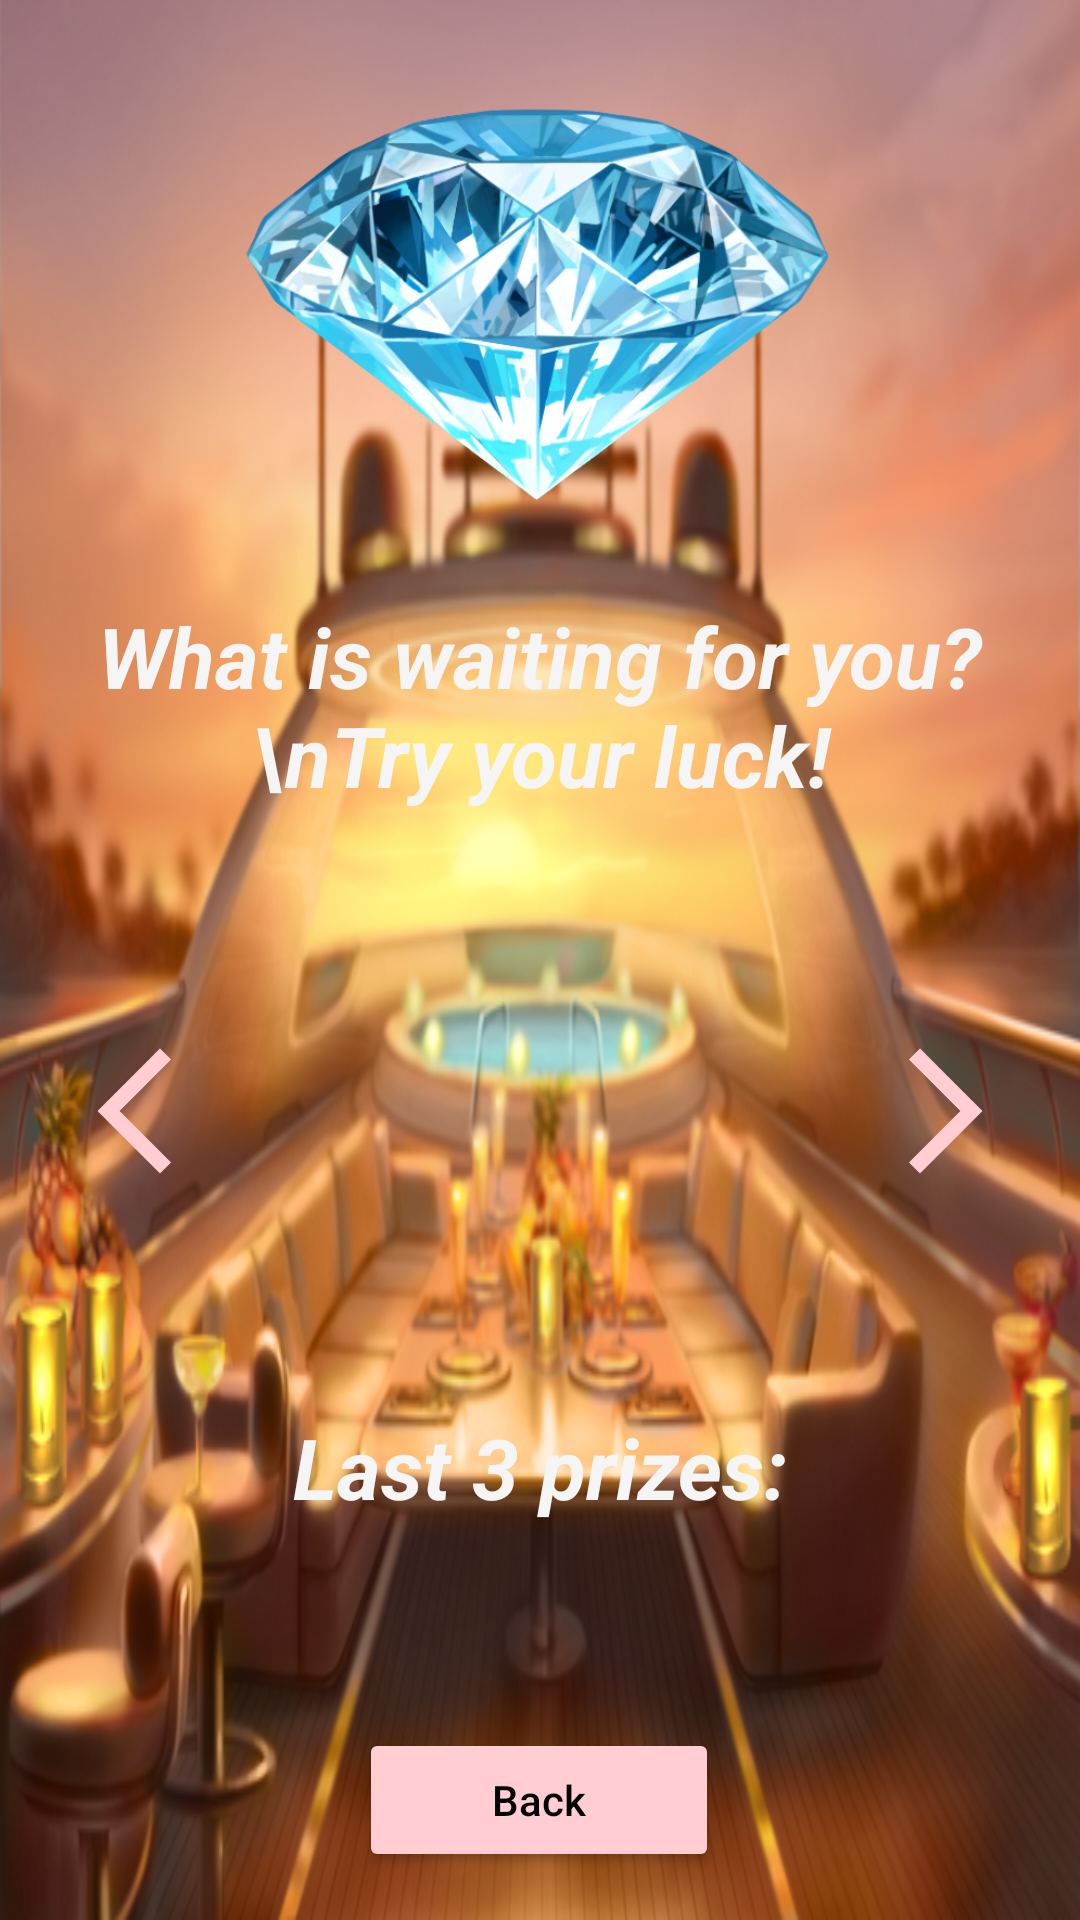

Produce the Android XML layout that renders to this screen, including the resource entries it uses.
<!-- AndroidManifest.xml: application theme Theme.DreamCash -->
<!-- res/layout/fragment_game.xml -->
<?xml version="1.0" encoding="utf-8"?>
<androidx.constraintlayout.widget.ConstraintLayout xmlns:android="http://schemas.android.com/apk/res/android"
    xmlns:app="http://schemas.android.com/apk/res-auto"
    xmlns:tools="http://schemas.android.com/tools"
    android:layout_width="match_parent"
    android:layout_height="match_parent"
    android:background="@drawable/back_game"
    tools:context=".presentation.fragment.GameFragment">

    <ImageView
        android:id="@+id/imageView7"
        android:layout_width="200dp"
        android:layout_height="200dp"
        android:src="@drawable/diamond"
        app:layout_constraintEnd_toEndOf="parent"
        app:layout_constraintStart_toStartOf="parent"
        app:layout_constraintTop_toTopOf="parent" />

    <TextView
        android:id="@+id/textView9"
        android:layout_width="wrap_content"
        android:layout_height="wrap_content"
        android:gravity="center"
        android:text="What is waiting for you? \nTry your luck!"
        android:textColor="#f5f5f5"
        android:textSize="28sp"
        android:textStyle="bold|italic"
        app:layout_constraintEnd_toEndOf="parent"
        app:layout_constraintStart_toStartOf="parent"
        app:layout_constraintTop_toBottomOf="@+id/imageView7" />

    <TextView
        android:id="@+id/textView10"
        android:layout_width="wrap_content"
        android:layout_height="wrap_content"
        android:gravity="center"
        android:text="Last 3 prizes:"
        android:textColor="#f5f5f5"
        android:textSize="28sp"
        android:textStyle="bold|italic"
        app:layout_constraintEnd_toEndOf="parent"
        app:layout_constraintStart_toStartOf="parent"
        app:layout_constraintTop_toBottomOf="@+id/recyclerId" />

    <androidx.recyclerview.widget.RecyclerView
        android:id="@+id/recyclerId"
        android:layout_width="0dp"
        android:layout_height="200dp"
        android:layout_marginStart="20dp"
        android:layout_marginEnd="20dp"
        android:orientation="horizontal"
        app:layoutManager="androidx.recyclerview.widget.LinearLayoutManager"
        app:layout_constraintEnd_toStartOf="@+id/imArrowRight"
        app:layout_constraintStart_toEndOf="@+id/imArrowLeft"
        app:layout_constraintTop_toBottomOf="@+id/textView9">

    </androidx.recyclerview.widget.RecyclerView>

    <Button
        android:id="@+id/btBack"
        android:layout_width="120dp"
        android:layout_height="wrap_content"
        android:layout_marginBottom="16dp"
        android:backgroundTint="#ffcdd2"
        android:text="Back"
        android:textAllCaps="false"
        android:textColor="@color/black"
        app:cornerRadius="30dp"
        app:layout_constraintBottom_toBottomOf="parent"
        app:layout_constraintEnd_toEndOf="parent"
        app:layout_constraintHorizontal_bias="0.498"
        app:layout_constraintStart_toStartOf="parent" />

    <Button
        android:id="@+id/button2"
        android:layout_width="wrap_content"
        android:layout_height="wrap_content"
        android:backgroundTint="#ffcdd2"
        android:textColor="@color/black"
        android:visibility="gone"
        app:cornerRadius="25dp"
        app:layout_constraintBottom_toTopOf="@+id/textView10"
        app:layout_constraintEnd_toEndOf="parent"
        app:layout_constraintStart_toStartOf="parent"
        app:layout_constraintTop_toBottomOf="@+id/textView9" />

    <ImageView
        android:id="@+id/imArrowLeft"
        android:layout_width="50dp"
        android:layout_height="50dp"
        android:layout_marginStart="20dp"
        android:src="@drawable/ic_arrow_left"
        app:layout_constraintBottom_toBottomOf="@+id/recyclerId"
        app:layout_constraintStart_toStartOf="parent"
        app:layout_constraintTop_toTopOf="@+id/recyclerId" />

    <ImageView
        android:id="@+id/imArrowRight"
        android:layout_width="50dp"
        android:layout_height="50dp"
        android:layout_marginEnd="20dp"
        android:src="@drawable/ic_arrow_right"
        app:layout_constraintBottom_toBottomOf="@+id/recyclerId"
        app:layout_constraintEnd_toEndOf="parent"
        app:layout_constraintTop_toTopOf="@+id/recyclerId" />

    <ImageView
        android:id="@+id/imageView10"
        android:layout_width="100dp"
        android:layout_height="100dp"
        android:layout_marginStart="10dp"
        app:layout_constraintBottom_toBottomOf="@+id/imageView8"
        app:layout_constraintStart_toStartOf="parent"
        app:layout_constraintTop_toTopOf="@+id/imageView8"
        tools:src="@tools:sample/avatars" />

    <ImageView
        android:id="@+id/imageView8"
        android:layout_width="100dp"
        android:layout_height="100dp"
        android:layout_marginStart="142dp"
        android:layout_marginEnd="141dp"
        app:layout_constraintBottom_toTopOf="@+id/btBack"
        app:layout_constraintEnd_toEndOf="parent"
        app:layout_constraintStart_toStartOf="parent"
        app:layout_constraintTop_toBottomOf="@+id/textView10"
        tools:src="@tools:sample/avatars" />

    <ImageView
        android:id="@+id/imageView9"
        android:layout_width="100dp"
        android:layout_height="100dp"
        android:layout_marginEnd="15dp"
        app:layout_constraintBottom_toBottomOf="@+id/imageView8"
        app:layout_constraintEnd_toEndOf="parent"
        app:layout_constraintTop_toTopOf="@+id/imageView8"
        tools:src="@tools:sample/avatars" />


</androidx.constraintlayout.widget.ConstraintLayout>
<!-- resources referenced by this layout -->
<resources>
  <color name="black">#FF000000</color>
  <!-- drawable back_game: png bitmap (drawable-v24, 553344 bytes) -->
  <!-- drawable diamond: png bitmap (drawable-v24, 241452 bytes) -->
  <!-- drawable ic_arrow_left (drawable) -->
  <vector xmlns:android="http://schemas.android.com/apk/res/android"
      android:width="24dp"
      android:height="24dp"
      android:viewportWidth="24"
      android:viewportHeight="24"
      android:tint="@color/light_theme">
    <path
        android:fillColor="@color/light_theme"
        android:pathData="M17.77,3.77l-1.77,-1.77l-10,10l10,10l1.77,-1.77l-8.23,-8.23z"/>
  </vector>
  <!-- drawable ic_arrow_right (drawable) -->
  <vector xmlns:android="http://schemas.android.com/apk/res/android"
      android:width="24dp"
      android:height="24dp"
      android:viewportWidth="24"
      android:viewportHeight="24"
      android:tint="@color/light_theme"
      android:autoMirrored="true">
    <path
        android:fillColor="@color/light_theme"
        android:pathData="M6.23,20.23l1.77,1.77l10,-10l-10,-10l-1.77,1.77l8.23,8.23z"/>
  </vector>
  <style name="Theme.DreamCash" parent="Theme.MaterialComponents.DayNight.NoActionBar">
          
          <item name="colorPrimary">@color/purple_500</item>
          <item name="colorPrimaryVariant">@color/black</item>
          <item name="colorOnPrimary">@color/white</item>
          
          <item name="colorSecondary">@color/teal_200</item>
          <item name="colorSecondaryVariant">@color/teal_700</item>
          <item name="colorOnSecondary">@color/black</item>
          
          <item name="android:statusBarColor" tools:targetApi="l">?attr/colorPrimaryVariant</item>
          
      </style>
  <color name="light_theme">#ffcdd2</color>
  <color name="purple_500">#FF6200EE</color>
  <color name="white">#FFFFFFFF</color>
  <color name="teal_200">#FF03DAC5</color>
  <color name="teal_700">#FF018786</color>
</resources>
